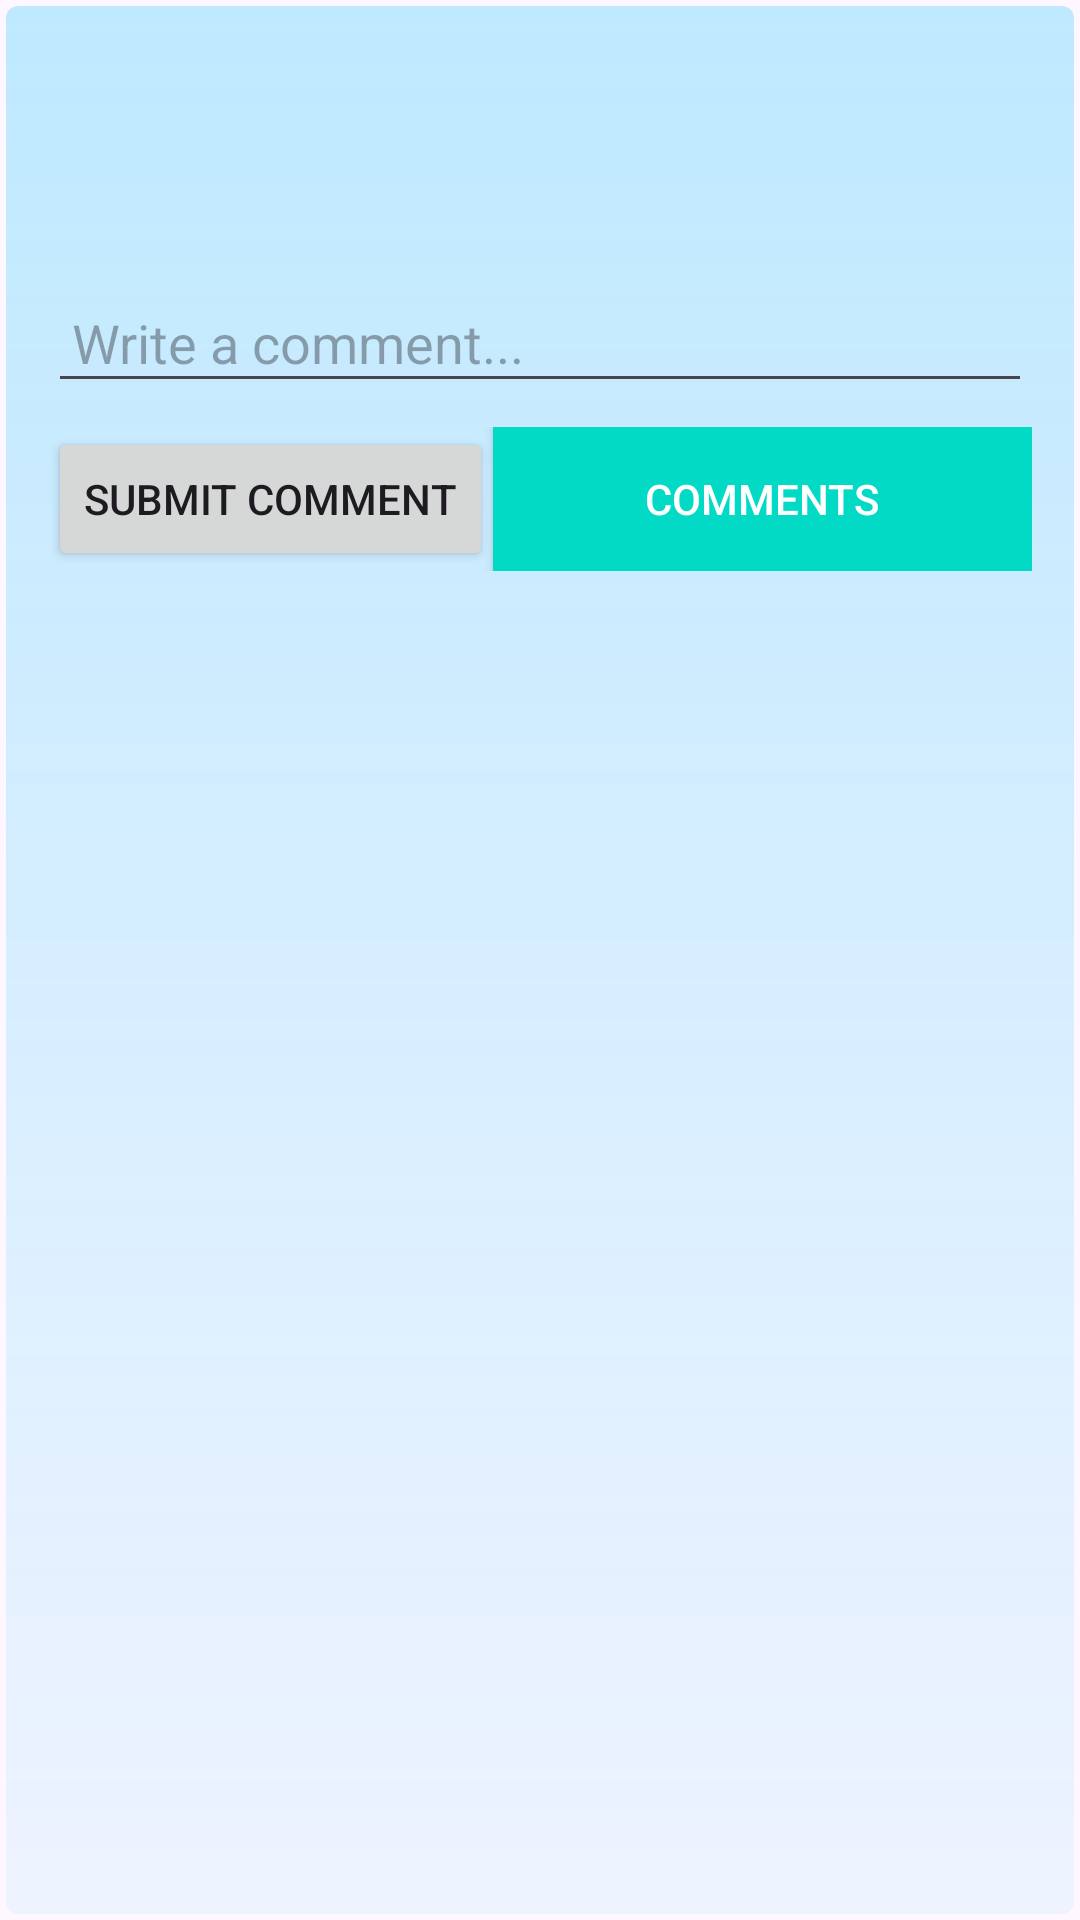

Reconstruct the res/layout file that produces this screen, plus the resources it refers to.
<!-- AndroidManifest.xml: application theme Theme.SportSpocialMediaApp -->
<!-- res/layout/post_item.xml -->
<?xml version="1.0" encoding="utf-8"?>
<LinearLayout xmlns:android="http://schemas.android.com/apk/res/android"
    android:layout_width="match_parent"
    android:layout_height="wrap_content"
    android:orientation="vertical"
    android:padding="16dp"
    android:background="@drawable/shadow_gradient">

    
    <TextView
        android:id="@+id/textViewPostContent"
        android:layout_width="match_parent"
        android:layout_height="wrap_content"
        android:textSize="16sp"
        android:padding="8dp"/>

    
    <TextView
        android:id="@+id/textViewUserName"
        android:layout_width="match_parent"
        android:layout_height="wrap_content"
        android:textSize="24sp"
        android:padding="4dp"/>

    
    <EditText
        android:id="@+id/editTextCommentInput"
        android:layout_width="match_parent"
        android:layout_height="wrap_content"
        android:hint="Write a comment..."
        android:inputType="textMultiLine"
        android:minLines="1"
        android:maxLines="2"
        android:padding="8dp"/>

    
    <LinearLayout
        android:layout_width="match_parent"
        android:layout_height="wrap_content"
        android:orientation="horizontal"
        android:layout_marginTop="8dp">

        
        <Button
            android:id="@+id/buttonSubmitComment"
            android:layout_width="wrap_content"
            android:layout_height="wrap_content"
            android:text="Submit Comment" />

        
        <Button
            android:id="@+id/buttonViewComments"
            android:layout_width="0dp"
            android:layout_weight="1"
            android:layout_height="wrap_content"
            android:text="Comments"
            android:background="@color/design_default_color_secondary"
            android:textColor="@android:color/white"
            android:padding="8dp"/>
    </LinearLayout>
</LinearLayout>
<!-- resources referenced by this layout -->
<resources>
  <!-- drawable shadow_gradient (drawable) -->
  <?xml version="1.0" encoding="utf-8"?>
  <layer-list xmlns:android="http://schemas.android.com/apk/res/android">
      
      <item>
          <shape>
              <padding
                  android:bottom="2dp"
                  android:left="1dp"
                  android:right="1dp"
                  android:top="1dp" />
              <solid android:color="#00000000" />
              <corners android:radius="4dp" />
          </shape>
      </item>
      
  
      
      <item android:top="1dp" android:right="1dp" android:left="1dp">
          <shape>
              <gradient
                  android:startColor="#4000BFFF"
                  android:endColor="#1000BFFF"
                  android:angle="270" />
              <corners android:radius="4dp" />
          </shape>
      </item>
  </layer-list>
  <style name="Theme.SportSpocialMediaApp" parent="Base.Theme.SportSpocialMediaApp" />
  <style name="Base.Theme.SportSpocialMediaApp" parent="Theme.Material3.DayNight.NoActionBar">
          
          
      </style>
</resources>
